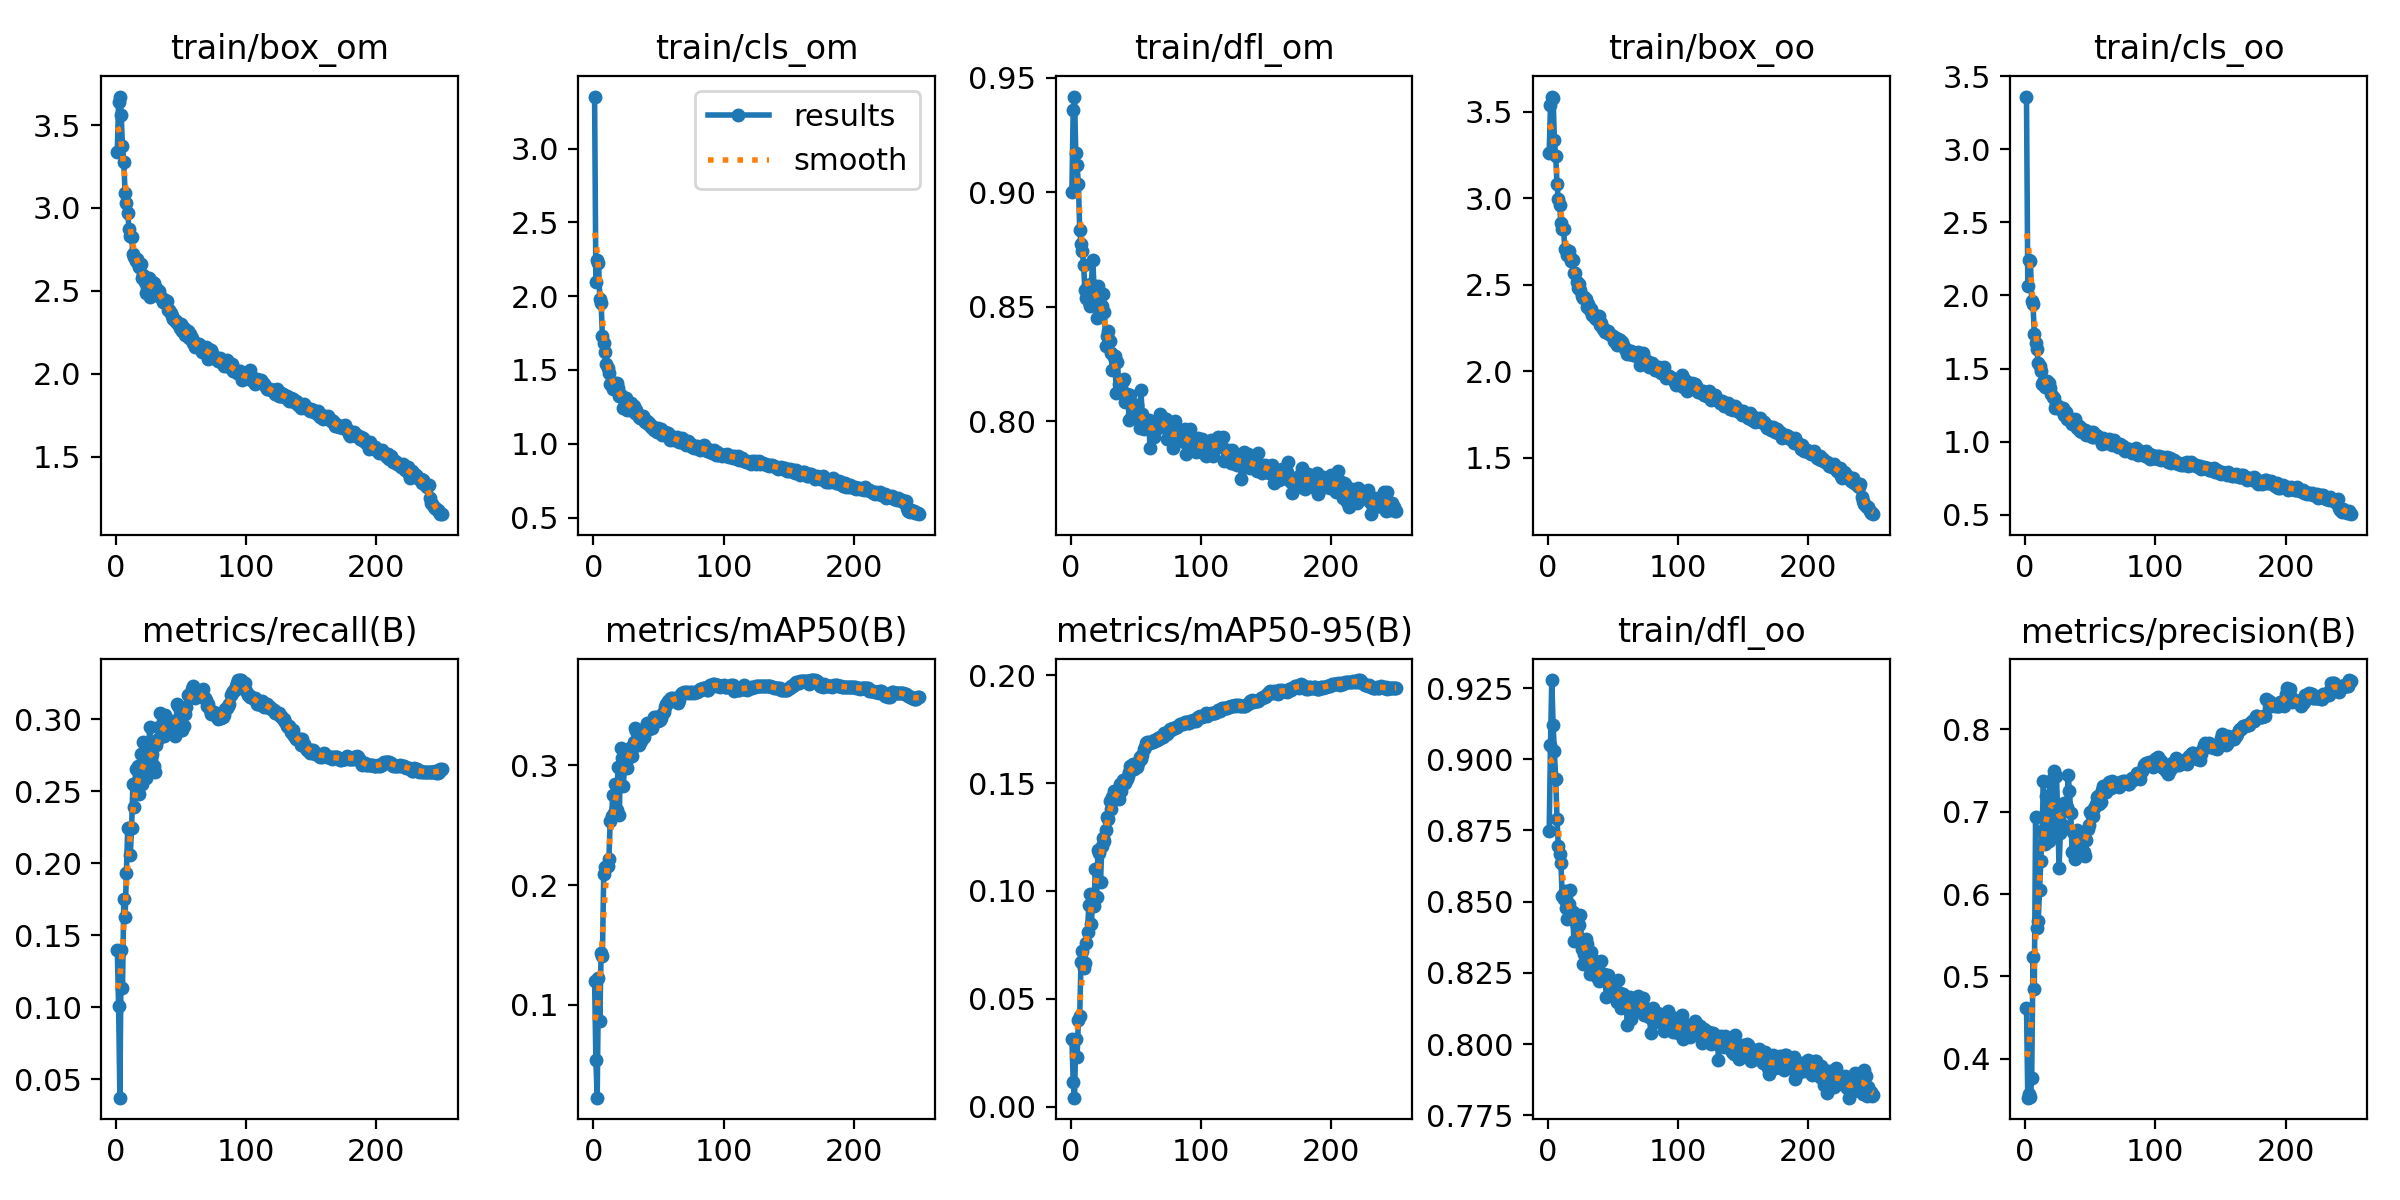

Values plotted in this chart, from the file beside it:
epoch, train/box_om, train/cls_om, train/dfl_om, train/box_oo, train/cls_oo, train/dfl_oo, metrics/precision(B), metrics/recall(B), metrics/mAP50(B), metrics/mAP50-95(B), val/box_om, val/cls_om, val/dfl_om, val/box_oo, val/cls_oo, val/dfl_oo, lr/pg0, lr/pg1, lr/pg2
1, 3.339, 3.353, 0.9, 3.263, 3.36, 0.8747, 0.462, 0.1399, 0.1198, 0.0316, 3.14, 1.752, 0.9111, 3.176, 1.658, 0.8722, 0.003328, 0.003328, 0.003328
2, 3.642, 2.094, 0.9359, 3.542, 2.063, 0.9051, 0.3524, 0.1008, 0.05338, 0.01161, 3.464, 5.201, 0.949, 3.491, 3.268, 0.9556, 0.006634, 0.006634, 0.006634
3, 3.672, 2.244, 0.9418, 3.588, 2.244, 0.9278, 0.3575, 0.03704, 0.02219, 0.00424, 3.621, 2.113, 0.9738, 3.694, 2.249, 0.9732, 0.009915, 0.009915, 0.009915
4, 3.559, 2.228, 0.9172, 3.581, 2.239, 0.9121, 0.3537, 0.1399, 0.1222, 0.03144, 3.063, 1.971, 0.9161, 3.049, 1.958, 0.9081, 0.009881, 0.009881, 0.009881
5, 3.372, 1.98, 0.9118, 3.339, 1.965, 0.9029, 0.376, 0.1132, 0.08593, 0.02306, 3.221, 1.694, 0.9167, 3.154, 1.662, 0.915, 0.009881, 0.009881, 0.009881
6, 3.279, 1.953, 0.9035, 3.243, 1.939, 0.8931, 0.5231, 0.1749, 0.1433, 0.04008, 2.754, 1.533, 0.8943, 3.019, 1.724, 0.9136, 0.009842, 0.009842, 0.009842
7, 3.089, 1.733, 0.8837, 3.084, 1.738, 0.8792, 0.4845, 0.1626, 0.1406, 0.04196, 2.559, 1.442, 0.8882, 2.712, 1.416, 0.8781, 0.009802, 0.009802, 0.009802
8, 3.028, 1.68, 0.8774, 2.995, 1.675, 0.8696, 0.6938, 0.1934, 0.209, 0.06712, 2.595, 1.385, 0.875, 2.552, 1.338, 0.8696, 0.009762, 0.009762, 0.009762
9, 2.972, 1.624, 0.8743, 2.959, 1.631, 0.8666, 0.559, 0.2243, 0.2148, 0.07212, 2.395, 1.407, 0.8754, 2.43, 1.246, 0.864, 0.009723, 0.009723, 0.009723
10, 2.875, 1.538, 0.8682, 2.86, 1.538, 0.8634, 0.5668, 0.2243, 0.2149, 0.06431, 2.459, 1.218, 0.8819, 2.465, 1.204, 0.8715, 0.009683, 0.009683, 0.009683
11, 2.832, 1.517, 0.8572, 2.821, 1.517, 0.852, 0.605, 0.2058, 0.2161, 0.06669, 2.594, 1.214, 0.8737, 2.567, 1.217, 0.8629, 0.009644, 0.009644, 0.009644
12, 2.822, 1.481, 0.854, 2.822, 1.485, 0.8511, 0.6401, 0.2243, 0.2222, 0.07577, 2.397, 1.187, 0.8653, 2.335, 1.17, 0.8579, 0.009604, 0.009604, 0.009604
13, 2.724, 1.405, 0.8597, 2.706, 1.394, 0.8537, 0.677, 0.2551, 0.2536, 0.0809, 2.306, 1.159, 0.8575, 2.355, 1.185, 0.8544, 0.009564, 0.009564, 0.009564
14, 2.701, 1.411, 0.8521, 2.7, 1.409, 0.8476, 0.7369, 0.2387, 0.2577, 0.09367, 2.305, 1.129, 0.8651, 2.261, 1.121, 0.864, 0.009525, 0.009525, 0.009525
15, 2.678, 1.371, 0.8502, 2.672, 1.372, 0.8441, 0.661, 0.2654, 0.2756, 0.09871, 2.261, 1.17, 0.8542, 2.295, 1.294, 0.8486, 0.009485, 0.009485, 0.009485
16, 2.692, 1.401, 0.86, 2.693, 1.398, 0.8492, 0.7196, 0.2551, 0.2605, 0.08485, 2.304, 1.222, 0.8641, 2.324, 1.177, 0.8586, 0.009446, 0.009446, 0.009446
17, 2.668, 1.409, 0.8704, 2.66, 1.416, 0.854, 0.6983, 0.2675, 0.2846, 0.09736, 2.226, 1.138, 0.852, 2.134, 1.186, 0.8497, 0.009406, 0.009406, 0.009406
18, 2.646, 1.409, 0.8591, 2.638, 1.404, 0.8467, 0.6639, 0.2479, 0.2628, 0.09286, 2.264, 1.12, 0.8572, 2.229, 1.153, 0.8433, 0.009366, 0.009366, 0.009366
19, 2.659, 1.375, 0.8547, 2.644, 1.367, 0.8464, 0.7356, 0.2757, 0.2991, 0.1103, 2.181, 1.035, 0.8552, 2.098, 1.041, 0.8462, 0.009327, 0.009327, 0.009327
20, 2.575, 1.324, 0.8449, 2.566, 1.324, 0.8361, 0.673, 0.2551, 0.2582, 0.09731, 2.169, 1.11, 0.856, 2.19, 1.109, 0.8478, 0.009287, 0.009287, 0.009287
21, 2.596, 1.331, 0.8592, 2.567, 1.308, 0.8433, 0.7406, 0.2839, 0.3147, 0.1189, 2.213, 1.116, 0.8512, 1.963, 1.036, 0.8347, 0.009248, 0.009248, 0.009248
22, 2.556, 1.315, 0.8511, 2.518, 1.298, 0.8414, 0.749, 0.264, 0.3063, 0.1176, 2.05, 1.045, 0.848, 1.99, 1.07, 0.8382, 0.009208, 0.009208, 0.009208
23, 2.488, 1.241, 0.8494, 2.482, 1.234, 0.8369, 0.6868, 0.2593, 0.2828, 0.1041, 2.095, 1.163, 0.8234, 2.046, 1.256, 1.034, 0.009168, 0.009168, 0.009168
24, 2.522, 1.262, 0.8503, 2.504, 1.251, 0.8418, 0.7438, 0.2757, 0.2987, 0.121, 1.994, 1.029, 0.8489, 1.877, 0.9782, 0.8366, 0.009129, 0.009129, 0.009129
25, 2.576, 1.31, 0.8556, 2.47, 1.245, 0.8452, 0.6986, 0.2819, 0.3031, 0.1245, 2.19, 1.094, 0.8231, 1.904, 0.9758, 0.8351, 0.009089, 0.009089, 0.009089
26, 2.465, 1.231, 0.8476, 2.435, 1.233, 0.8335, 0.6318, 0.2942, 0.2976, 0.1229, 2.021, 1.066, 0.8405, 1.876, 1.068, 0.8302, 0.00905, 0.00905, 0.00905
27, 2.558, 1.28, 0.8327, 2.422, 1.224, 0.8282, 0.6738, 0.2636, 0.3115, 0.1282, 2.266, 1.034, 0.8273, 1.816, 0.945, 0.8316, 0.00901, 0.00901, 0.00901
28, 2.528, 1.262, 0.8371, 2.431, 1.222, 0.8316, 0.7086, 0.2757, 0.315, 0.1343, 2.112, 0.9416, 0.8304, 1.738, 0.8821, 0.8321, 0.00897, 0.00897, 0.00897
29, 2.549, 1.278, 0.8396, 2.42, 1.228, 0.8368, 0.6844, 0.2677, 0.3109, 0.1334, 2.185, 1.021, 0.82, 1.846, 0.9515, 0.831, 0.008931, 0.008931, 0.008931
30, 2.51, 1.242, 0.8349, 2.373, 1.186, 0.835, 0.7101, 0.2634, 0.3083, 0.1419, 2.04, 0.8997, 0.8283, 1.775, 0.8666, 0.8298, 0.008891, 0.008891, 0.008891
31, 2.515, 1.259, 0.8299, 2.389, 1.204, 0.8294, 0.7025, 0.2819, 0.3198, 0.1382, 2.062, 0.9655, 0.8249, 1.743, 0.9176, 0.829, 0.008852, 0.008852, 0.008852
32, 2.492, 1.209, 0.8224, 2.352, 1.153, 0.8246, 0.7052, 0.286, 0.3313, 0.1436, 2.108, 0.9828, 0.8209, 1.774, 0.9339, 0.8269, 0.008812, 0.008812, 0.008812
33, 2.502, 1.228, 0.8281, 2.363, 1.171, 0.8324, 0.7448, 0.2943, 0.3287, 0.1463, 2.004, 0.9497, 0.8161, 1.724, 0.8962, 0.8308, 0.008772, 0.008772, 0.008772
34, 2.464, 1.198, 0.8284, 2.328, 1.153, 0.8293, 0.7248, 0.3045, 0.3268, 0.1463, 1.986, 0.9692, 0.8065, 1.737, 0.915, 0.8308, 0.008733, 0.008733, 0.008733
35, 2.455, 1.183, 0.8125, 2.331, 1.135, 0.8249, 0.6984, 0.2881, 0.317, 0.1443, 1.927, 0.9674, 0.8, 1.701, 0.9186, 0.8305, 0.008693, 0.008693, 0.008693
36, 2.432, 1.175, 0.8257, 2.305, 1.122, 0.8292, 0.6505, 0.291, 0.3261, 0.1436, 1.88, 0.9651, 0.804, 1.682, 0.9267, 0.827, 0.008654, 0.008654, 0.008654
37, 2.432, 1.177, 0.8163, 2.3, 1.129, 0.8258, 0.6757, 0.2881, 0.3208, 0.1427, 1.861, 0.9525, 0.8069, 1.634, 0.9131, 0.8271, 0.008614, 0.008614, 0.008614
38, 2.446, 1.188, 0.8151, 2.321, 1.153, 0.8234, 0.642, 0.3026, 0.3262, 0.1494, 1.839, 0.9656, 0.7966, 1.587, 0.9392, 0.8241, 0.008574, 0.008574, 0.008574
39, 2.44, 1.163, 0.8144, 2.318, 1.119, 0.8223, 0.6608, 0.2984, 0.3241, 0.1461, 1.873, 0.9461, 0.7966, 1.597, 0.9188, 0.8229, 0.008535, 0.008535, 0.008535
40, 2.382, 1.145, 0.8175, 2.267, 1.097, 0.8228, 0.6781, 0.2947, 0.3312, 0.1515, 1.889, 0.9582, 0.7946, 1.635, 0.9389, 0.8247, 0.008495, 0.008495, 0.008495
41, 2.386, 1.152, 0.8184, 2.279, 1.108, 0.8292, 0.6576, 0.2964, 0.3355, 0.1507, 1.854, 0.943, 0.7923, 1.64, 0.9266, 0.8255, 0.008456, 0.008456, 0.008456
42, 2.364, 1.131, 0.8084, 2.246, 1.075, 0.8229, 0.6532, 0.2985, 0.3306, 0.1499, 1.816, 0.9266, 0.7893, 1.648, 0.8983, 0.8243, 0.008416, 0.008416, 0.008416
43, 2.351, 1.14, 0.8119, 2.244, 1.094, 0.8248, 0.658, 0.2929, 0.3307, 0.152, 1.781, 0.9102, 0.7877, 1.603, 0.88, 0.8216, 0.008376, 0.008376, 0.008376
44, 2.332, 1.116, 0.8106, 2.226, 1.069, 0.8231, 0.6622, 0.2944, 0.3344, 0.1533, 1.766, 0.8936, 0.788, 1.578, 0.8707, 0.8208, 0.008337, 0.008337, 0.008337
45, 2.327, 1.118, 0.8004, 2.231, 1.078, 0.8164, 0.6516, 0.2886, 0.3315, 0.1552, 1.764, 0.8891, 0.7875, 1.573, 0.8575, 0.8205, 0.008297, 0.008297, 0.008297
46, 2.312, 1.109, 0.8114, 2.234, 1.08, 0.8242, 0.646, 0.2967, 0.3368, 0.158, 1.736, 0.8878, 0.7848, 1.561, 0.8714, 0.8186, 0.008258, 0.008258, 0.008258
47, 2.312, 1.092, 0.8028, 2.215, 1.048, 0.8202, 0.6653, 0.3108, 0.3409, 0.1581, 1.739, 0.8903, 0.7849, 1.564, 0.8796, 0.8181, 0.008218, 0.008218, 0.008218
48, 2.302, 1.101, 0.8062, 2.213, 1.057, 0.8187, 0.6792, 0.3092, 0.3406, 0.1587, 1.74, 0.8853, 0.786, 1.557, 0.8719, 0.8178, 0.008178, 0.008178, 0.008178
49, 2.277, 1.081, 0.8069, 2.201, 1.052, 0.8195, 0.6835, 0.3025, 0.3371, 0.1565, 1.717, 0.8816, 0.7855, 1.541, 0.8671, 0.8171, 0.008139, 0.008139, 0.008139
50, 2.302, 1.108, 0.8031, 2.205, 1.063, 0.8179, 0.6994, 0.2922, 0.3369, 0.1582, 1.702, 0.8791, 0.7845, 1.528, 0.8655, 0.8166, 0.008099, 0.008099, 0.008099
51, 2.26, 1.08, 0.8069, 2.174, 1.035, 0.8216, 0.6946, 0.2922, 0.3383, 0.1575, 1.691, 0.879, 0.785, 1.527, 0.8673, 0.8171, 0.00806, 0.00806, 0.00806
52, 2.279, 1.102, 0.8009, 2.191, 1.063, 0.8162, 0.6947, 0.295, 0.3398, 0.1593, 1.674, 0.8792, 0.7846, 1.518, 0.8684, 0.8172, 0.00802, 0.00802, 0.00802
53, 2.234, 1.061, 0.7971, 2.154, 1.035, 0.8147, 0.704, 0.3034, 0.3433, 0.1622, 1.671, 0.8781, 0.7846, 1.519, 0.8711, 0.8176, 0.00798, 0.00798, 0.00798
54, 2.248, 1.079, 0.8135, 2.186, 1.044, 0.8225, 0.7097, 0.3086, 0.3444, 0.1614, 1.669, 0.8792, 0.7851, 1.523, 0.8732, 0.8177, 0.007941, 0.007941, 0.007941
55, 2.255, 1.078, 0.8032, 2.183, 1.036, 0.8179, 0.7183, 0.3169, 0.3489, 0.163, 1.668, 0.88, 0.785, 1.521, 0.872, 0.8176, 0.007901, 0.007901, 0.007901
56, 2.217, 1.063, 0.7968, 2.162, 1.032, 0.8126, 0.7194, 0.3169, 0.3517, 0.1656, 1.65, 0.8731, 0.7843, 1.501, 0.8691, 0.8172, 0.007862, 0.007862, 0.007862
57, 2.239, 1.07, 0.7975, 2.167, 1.026, 0.8138, 0.7097, 0.317, 0.3537, 0.1668, 1.643, 0.871, 0.7843, 1.496, 0.8587, 0.8175, 0.007822, 0.007822, 0.007822
58, 2.218, 1.058, 0.7998, 2.151, 1.013, 0.8175, 0.7124, 0.3211, 0.353, 0.1687, 1.639, 0.8664, 0.7844, 1.494, 0.8573, 0.8176, 0.007782, 0.007782, 0.007782
59, 2.187, 1.024, 0.7976, 2.127, 0.9828, 0.8139, 0.7269, 0.3232, 0.356, 0.1691, 1.639, 0.8632, 0.7842, 1.494, 0.855, 0.8175, 0.007743, 0.007743, 0.007743
60, 2.19, 1.055, 0.8006, 2.127, 1.025, 0.8148, 0.7314, 0.3193, 0.3566, 0.1691, 1.639, 0.8586, 0.784, 1.499, 0.8515, 0.8176, 0.007703, 0.007703, 0.007703
... 190 more rows
